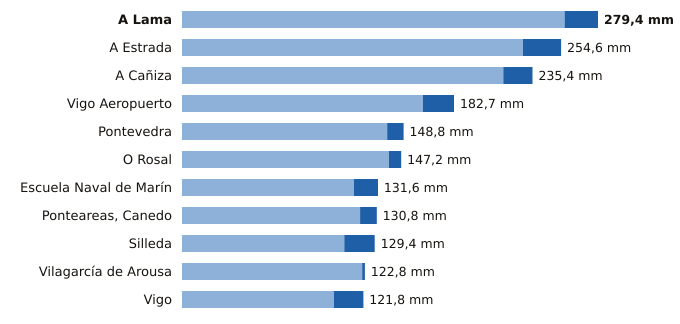

The data file committed next to this chart (first rows):
estacion, provincia, indicativo, mm_6_dias_anteriores, mm_hoy, mm_7_dias, horas_de_hoy
A Lama, Pontevedra, 1489A, 257.0, 22.4, 279.4, 20
A Estrada, Pontevedra, 1468X, 229.0, 25.6, 254.6, 18
A Cañiza, Pontevedra, 1719, 215.8, 19.6, 235.4, 17
Vigo Aeropuerto, Pontevedra, 1495, 161.8, 20.9, 182.7, 21
Pontevedra, Pontevedra, 1484C, 137.8, 11.0, 148.8, 21
O Rosal, Pontevedra, 1730E, 139.0, 8.2, 147.2, 19
Escuela Naval de Marín, Pontevedra, 1486E, 115.5, 16.1, 131.6, 21
Ponteareas, Canedo, Pontevedra, 1723X, 119.6, 11.2, 130.8, 18
Silleda, Pontevedra, 1466A, 109.0, 20.4, 129.4, 17
Vilagarcía de Arousa, Pontevedra, 1477V, 121.0, 1.8, 122.8, 19
Vigo, Pontevedra, 1496X, 102.0, 19.8, 121.8, 19
